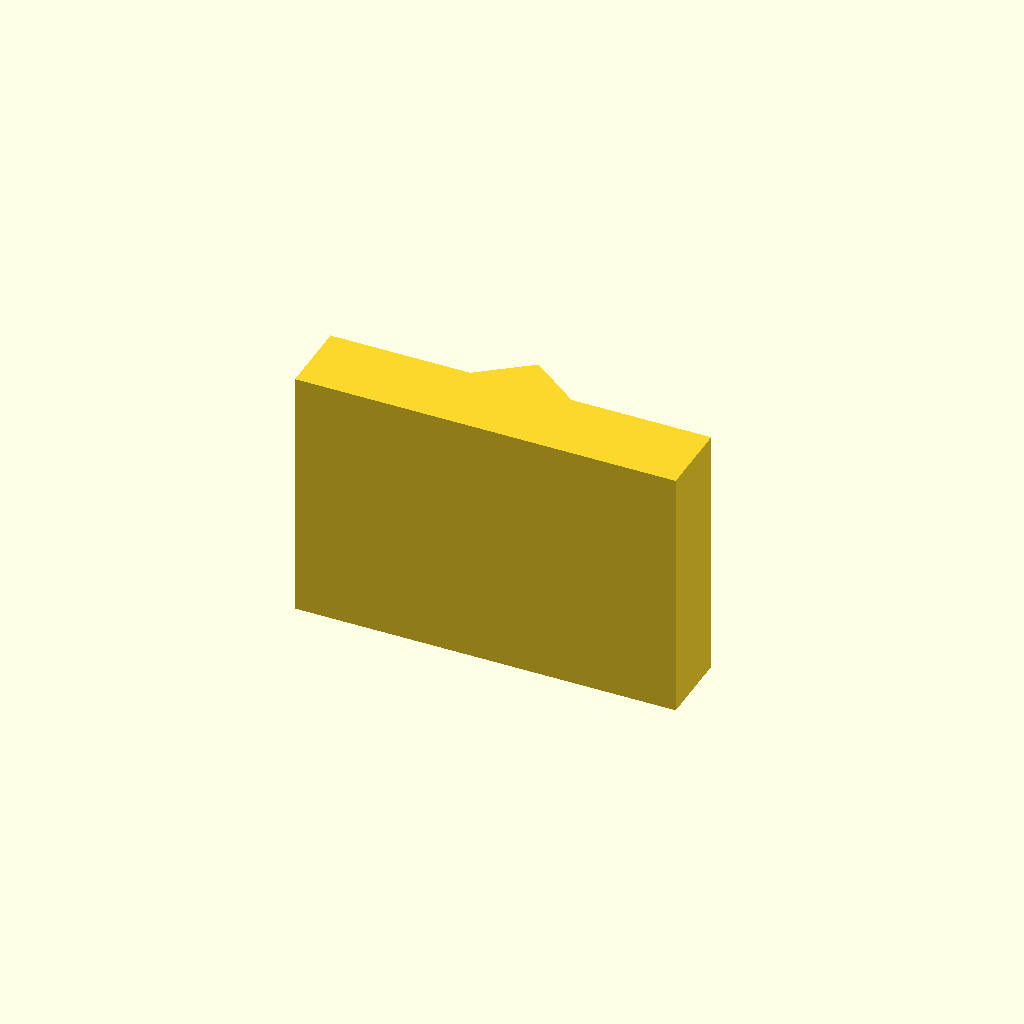
Cell 1 — every parameter at its default value.
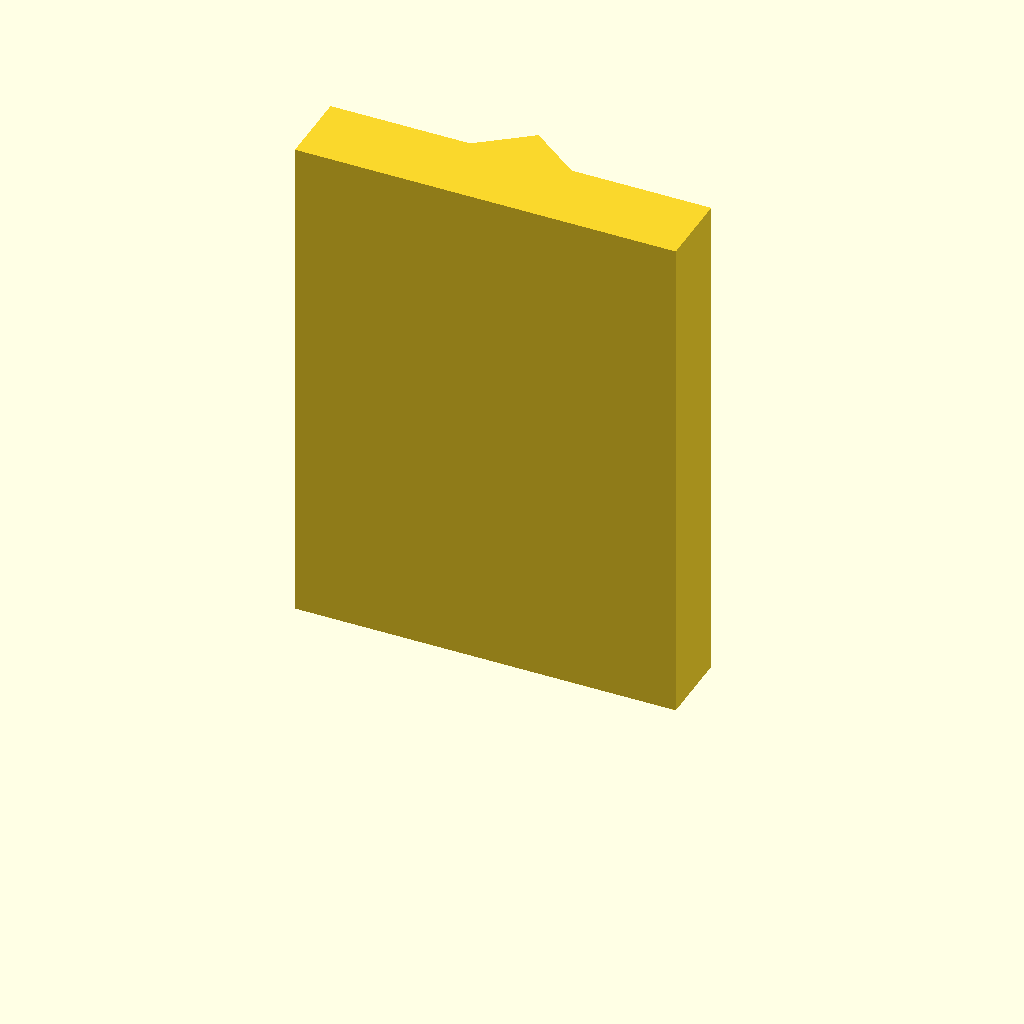
Cell 2: plate_t = 80 (everything else at default).
One fixed orthographic camera (rotation 55°, 0°, 25°; colour scheme Cornfield) for every cell.
OpenSCAD source file optional_data/data/sketch2/vguides/part_0181.scad:
$fn = 32;

// ----------------------------------------------------------------------
// V guide rail: vrib, 60 mm wide
// ----------------------------------------------------------------------

// --- parameters (mm) ---
rail_w = 60;              // rail width, X
base_t = 12;              // base plate thickness
v_depth = 6;              // V feature depth / height
v_half_w = 8;             // half width of the V at the base face
plate_t = 40;             // rail length, Z (the extrusion height)

profile = [[0, 0], [60, 0], [60, 12], [38, 12], [30, 18], [22, 12], [0, 12]];  // primary outline, 7 points, counter clockwise

// --- the one profile operation ---
linear_extrude(height = plate_t) polygon(points = profile);
Parameter table extracted from the source (name, type, default, range or options):
rail_w: number, default 60
base_t: number, default 12
v_depth: number, default 6
v_half_w: number, default 8
plate_t: number, default 40
